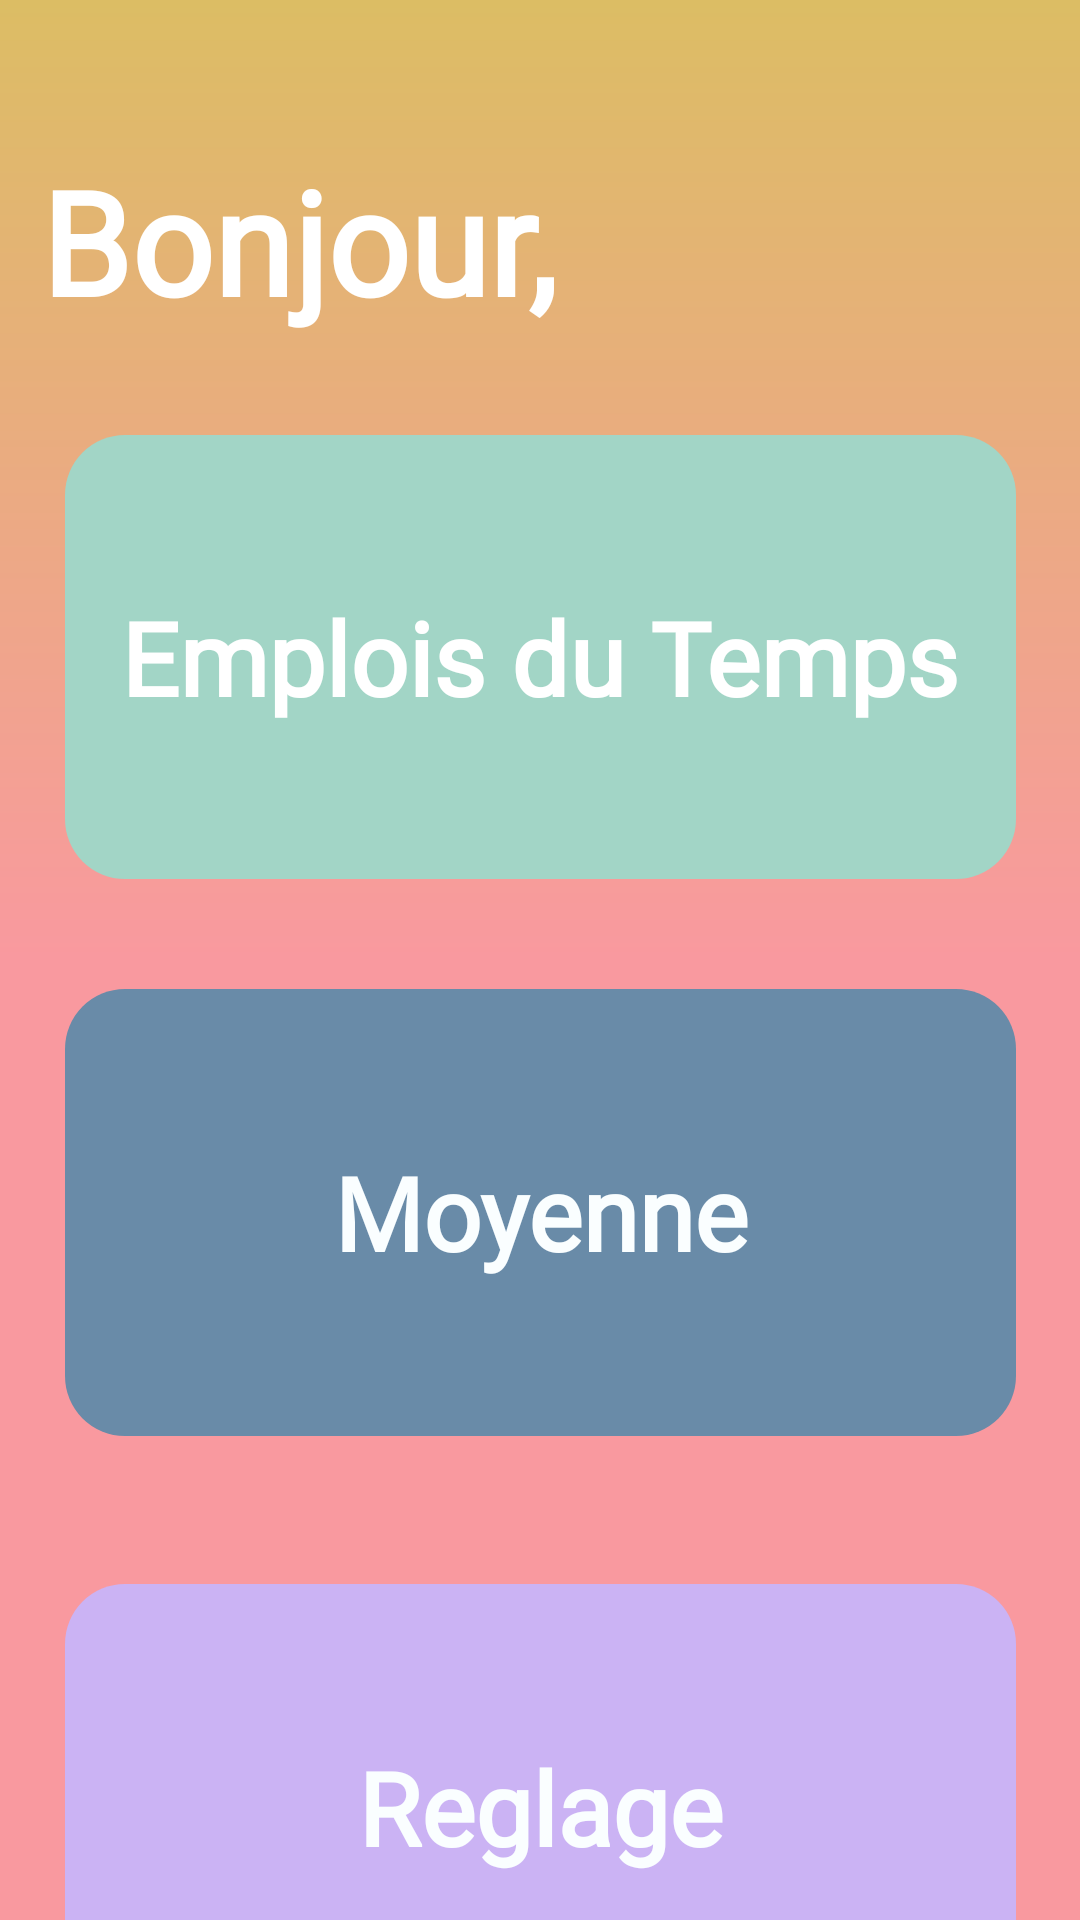

Layout XML and referenced resources for this Android screen:
<!-- AndroidManifest.xml: application theme Theme.Projet_Agenda -->
<!-- res/layout/activity_main1.xml -->
<?xml version="1.0" encoding="utf-8"?>
<androidx.constraintlayout.widget.ConstraintLayout xmlns:android="http://schemas.android.com/apk/res/android"
    xmlns:app="http://schemas.android.com/apk/res-auto"
    xmlns:tools="http://schemas.android.com/tools"
    android:layout_width="match_parent"
    android:layout_height="match_parent"
    android:background="@drawable/background" >

    <ImageView
        android:id="@+id/imageView3"
        android:layout_width="365dp"
        android:layout_height="612dp"
        app:layout_constraintBottom_toBottomOf="parent"
        app:layout_constraintEnd_toEndOf="parent"
        app:layout_constraintStart_toStartOf="parent"
        app:layout_constraintTop_toBottomOf="@+id/textView"
        app:layout_constraintVertical_bias="0.146"
        app:srcCompat="@drawable/objet" />

    <ImageView
        android:id="@+id/imgOmbreEmp"
        android:layout_width="317dp"
        android:layout_height="148dp"
        app:layout_constraintBottom_toBottomOf="@+id/textEmp"
        app:layout_constraintEnd_toEndOf="@+id/textEmp"
        android:layout_marginBottom="-10dp"
        android:layout_marginRight="10dp"
        app:layout_constraintStart_toStartOf="@+id/textEmp"
        app:srcCompat="@drawable/ombre_agenda" />
    <ImageView
        android:id="@+id/imgOmbreMoy"
        android:layout_width="317dp"
        android:layout_height="148dp"
        app:layout_constraintBottom_toBottomOf="@+id/textMoy"
        app:layout_constraintEnd_toEndOf="@+id/textMoy"
        android:layout_marginBottom="-10dp"

        app:layout_constraintStart_toStartOf="@+id/textMoy"
        app:srcCompat="@drawable/ombre_agenda" />
    <ImageView
        android:id="@+id/imgOmbreReg"
        android:layout_width="317dp"
        android:layout_height="148dp"
        app:layout_constraintBottom_toBottomOf="@+id/textReg"
        app:layout_constraintEnd_toEndOf="@+id/textReg"
        android:layout_marginBottom="-10dp"
        android:layout_marginLeft="10dp"
        app:layout_constraintStart_toStartOf="@+id/textReg"
        app:srcCompat="@drawable/ombre_agenda" />


    <TextView
        android:id="@+id/textView"
        android:layout_width="203dp"
        android:layout_height="70dp"
        android:layout_marginTop="48dp"
        android:fontFamily="@font/kanit"
        android:text="Bonjour,"
        android:textAlignment="center"
        android:textColor="#FFFFFF"
        android:textSize="48sp"
        android:textStyle="bold"
        android:typeface="normal"
        app:layout_constraintStart_toStartOf="@+id/imageView3"
        app:layout_constraintTop_toTopOf="parent" />

    <TextView
        android:onClick="clickAgenda"
        android:id="@+id/textEmp"
        android:layout_width="317dp"
        android:layout_height="148dp"
        android:layout_marginTop="40dp"
        android:background="@drawable/rounded_corner_agenda"
        android:fontFamily="@font/kanit"
        android:gravity="center"
        android:text="Emplois du Temps"
        android:textColor="@color/white"
        android:textSize="34sp"
        android:textStyle="bold"
        android:typeface="normal"
        app:layout_constraintEnd_toEndOf="@+id/imageView3"
        app:layout_constraintStart_toStartOf="@+id/imageView3"
        app:layout_constraintTop_toTopOf="@+id/imageView3" />

    <TextView
        android:id="@+id/textMoy"
        android:layout_width="317dp"
        android:layout_height="149dp"
        android:layout_marginBottom="56dp"
        android:background="@drawable/rounded_corner_pomodoro"
        android:fontFamily="@font/kanit"
        android:gravity="center"
        android:text="Moyenne"
        android:textColor="#FAFEFF"
        android:textSize="34sp"
        android:textStyle="bold"
        android:typeface="normal"
        app:layout_constraintBottom_toTopOf="@+id/imgOmbreReg"
        app:layout_constraintEnd_toEndOf="@+id/imageView3"
        app:layout_constraintStart_toStartOf="@+id/imageView3"
        app:layout_constraintTop_toTopOf="@+id/imageView3"
        app:layout_constraintVertical_bias="0.983" />

    <TextView
        android:id="@+id/textReg"
        android:layout_width="317dp"
        android:layout_height="149dp"
        android:layout_marginBottom="40dp"
        android:background="@drawable/rounded_corner_devoir"
        android:fontFamily="@font/kanit"
        android:gravity="center"
        android:text="Reglage"
        android:textColor="#FAFEFF"
        android:textSize="34sp"
        android:textStyle="bold"
        android:typeface="normal"
        app:layout_constraintBottom_toBottomOf="@+id/imageView3"
        app:layout_constraintEnd_toEndOf="@+id/imageView3"
        app:layout_constraintStart_toStartOf="@+id/imageView3" />


</androidx.constraintlayout.widget.ConstraintLayout>
<!-- resources referenced by this layout -->
<resources>
  <color name="white">#FFFFFFFF</color>
  <!-- drawable background (drawable) -->
  <?xml version="1.0" encoding="utf-8"?>
  <shape xmlns:android="http://schemas.android.com/apk/res/android">
  
      
      <gradient android:angle="1" android:endColor="@color/lightRed" android:centerColor="@color/lightRed" android:startColor="@color/lightYellow" android:type="linear"/>
  
  </shape>
  <!-- drawable ombre_agenda (drawable) -->
  <?xml version="1.0" encoding="utf-8"?>
  <shape xmlns:android="http://schemas.android.com/apk/res/android">
      <corners android:radius="30dp"/>
      <solid android:color="@color/lightGrey"/>
  </shape>
  <!-- drawable rounded_corner_agenda (drawable) -->
  <?xml version="1.0" encoding="utf-8"?>
  <shape xmlns:android="http://schemas.android.com/apk/res/android">
      <corners android:radius="20dp"/>
      <solid android:color="@color/lightGreen"></solid>
  </shape>
  <!-- drawable rounded_corner_devoir (drawable) -->
  <?xml version="1.0" encoding="utf-8"?>
  <shape xmlns:android="http://schemas.android.com/apk/res/android">
      <corners android:radius="20dp"/>
      <solid android:color="@color/lightMauve"></solid>
  </shape>
  <!-- drawable rounded_corner_pomodoro (drawable) -->
  <?xml version="1.0" encoding="utf-8"?>
  <shape xmlns:android="http://schemas.android.com/apk/res/android">
      <corners android:radius="20dp"  />
      <solid android:color="@color/lightBlue"></solid>
  </shape>
  <style name="Theme.Projet_Agenda" parent="Theme.AppCompat.Light.NoActionBar">
          
          <item name="colorPrimary">@color/purple_500</item>
          <item name="colorPrimaryVariant">@color/purple_700</item>
          <item name="colorOnPrimary">@color/white</item>
          
          <item name="colorSecondary">@color/teal_200</item>
          <item name="colorSecondaryVariant">@color/teal_700</item>
          <item name="colorOnSecondary">@color/black</item>
          
          <item name="android:statusBarColor" tools:targetApi="l">?attr/colorPrimaryVariant</item>
          
      </style>
  <color name="lightRed">#F9999F</color>
  <color name="lightYellow">#DCBD64</color>
  <color name="lightGrey">#CDCED8E1</color>
  <color name="lightGreen">#A2D5C6</color>
  <color name="lightMauve">#CBB3F4</color>
  <color name="lightBlue">#698BA8</color>
  <color name="purple_500">#FF6200EE</color>
  <color name="purple_700">#FF3700B3</color>
  <color name="teal_200">#FF03DAC5</color>
  <color name="teal_700">#FF018786</color>
  <color name="black">#FF000000</color>
</resources>
